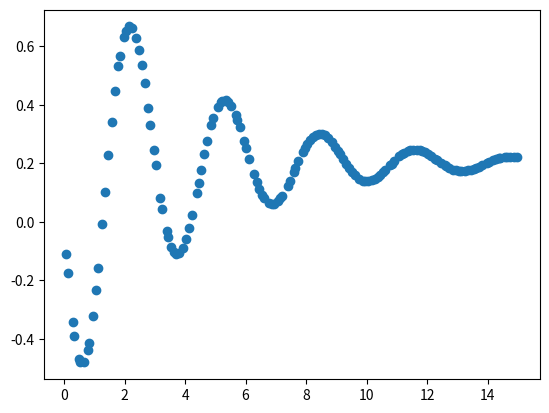

Write Python code to recreate this figure.
'''
Em um circuito com tensão aplicada E e com resistência R, indutância L e capacitância C em paralelo, a corrente i satisfaz a equação diferencial
didt=Cd2Edt2+1RdEdt+1LE.
Suponha que C=0.384farads, R=1.4601ohm, L=1.7764henrie e que a tensão seja dada por
E(t)=e−0.0602πtsin(2t−π).
Se i(t0)=i0, com t0=0 e i0=0, use o método de Ralston para encontrar estimativas para a corrente i nos pontos tk=t0+kh, onde k=1,2,…,150 e h=0.0715.

'''


import numpy as np
import matplotlib.pyplot as plt


def euler(f, x0, y0, h, n):
    vals = []
    for k in range(n):
        y0 += h*f(x0, y0)
        x0 += h
        vals.append([x0, y0])
    return vals


# b = 1
def euler_mid(f, x0, y0, h, n):
    vals = []
    for _ in range(n):
        m1 = f(x0, y0)
        m2 = f(x0 + h / 2, y0 + (h/2) * m1)
        y0 += h*m2
        x0 += h
        vals.append([x0, y0])
    return vals


# b = 1/2
def heun(f, x0, y0, h, n):
    vals = []
    for _ in range(n):
        m1 = f(x0, y0)
        m2 = f(x0 + h, y0 + h*m1)
        y0 += h*(m1+m2)/2
        x0 += h
        vals.append([x0, y0])
    return vals


# b = 2/3
# def ralston(f, x0, y0, h, n):
#     vals = []
#     for _ in range(n):
#         m1 = f(x0, y0)
#         m2 = f(x0 + 0.75*h, y0 + 0.75*h*m1)
#         y0 = h*(m1 + 2*m2)/3
#         x0 += h
#         vals.append([x0, y0])
#     return vals


# padrao = euler_mid
def rk2(f, x0, y0, h, n, b=1.0):
    # b = 1 => metodo = euler_mid
    # b = 1/2 => metodo = heun
    # b = 2/3 => metodo = ralston
    vals = []
    a = 1-b
    p = 1/(2*b)
    q = p
    for _ in range(n):
        m1 = f(x0, y0)
        m2 = f(x0 + p*h, y0 + q*h*m1)
        y0 += (a*m1 + b*m2)*h
        x0 += h
        vals.append([x0, y0])
    return vals


def rk2_h_variavel(f, x0, y0, n, b, x_values):
    # b = 1 => metodo = euler_mid
    # b = 1/2 => metodo = heun
    # b = 2/3 => metodo = ralston
    b = 0.5
    vals = []
    a = 1-b
    p = 1/(2*b)
    q = p
    for i in range(n):
        if i == 0:
            h = x_values[0] - x0
        else:
            h = x_values[i] - x_values[i-1]
        m1 = f(x0, y0)
        m2 = f(x0 + p*h, y0 + q*h*m1)
        y0 += (a*m1 + b*m2)*h
        x0 += h
        vals.append([x0, y0])
    return vals


def diff(a, b):
    return sum((ai - bi)**2 for ai, bi in zip(a, b))


def f(x, y):
    return -y/np.sqrt(9**2-y**2)


def g(t, i):
    c = 0.2531
    r = 1.1295
    l = 1.6337

    # considerando a função e(t) = e^(-e_value*pi*t)*sin(2*t-pi)
    # se e^(-0.0619*pi*t) => e_value = 0.0619
    e_value = 0.0796

    def e(t):
        return np.exp(-e_value*np.pi*t)*np.sin(2*t-np.pi)

    def e_(t):
        return np.exp(-e_value*np.pi*t)*(2*np.cos(np.pi-2*t)+e_value*np.pi*np.sin(np.pi-2*t))

    def e__(t):
        return np.exp(-e_value*np.pi*t)*((4-pow(e_value, 2)*pow(np.pi, 2))*np.sin(np.pi-2*t)-4*e_value*np.pi*np.cos(np.pi-2*t))

    return c*e__(t) + (1/r)*e_(t) + (1/l)*e(t)


if __name__ == '__main__':

    x0, y0 = 0,0
    h = 0.0915
    n = 150
    b = 0.5
    x_values = [0.0772, 0.1238, 0.2798, 0.3361, 0.481, 0.5338, 0.6701, 0.7884, 0.827, 0.9586, 1.0526, 1.1252, 1.2594, 1.3546, 1.4652, 1.5715, 1.6817, 1.7894, 1.8404, 1.9666, 2.0327, 2.1312, 2.2581, 2.3791, 2.4752, 2.5663, 2.6604, 2.7742, 2.8514, 2.9572, 3.0277, 3.1873, 3.2437, 3.3868, 3.4384, 3.5357, 3.6239, 3.7116, 3.8106, 3.9224, 4.0299, 4.1382, 4.2324, 4.3886, 4.4532, 4.535, 4.6421, 4.7313, 4.8627, 4.9362, 5.0777, 5.1787, 5.2259, 5.3463, 5.4301, 5.517, 5.6689, 5.7276, 5.8137, 5.9543, 6.0191, 6.128, 6.2796, 6.3698, 6.4549, 6.5486, 6.6222, 6.7683, 6.8576, 6.9334, 7.0839, 7.1483, 7.2121, 7.3884, 7.4539, 7.5871, 7.6459, 7.7433, 7.8894, 7.9656, 8.0345, 8.1302, 8.2346, 8.337, 8.4128, 8.5258, 8.6101, 8.725, 8.8568, 8.9685, 9.0641, 9.1268, 9.2303, 9.3257, 9.4327, 9.5331, 9.6179, 9.7615, 9.876, 9.9562, 10.0593, 10.1885, 10.2811, 10.3643, 10.4455, 10.5572, 10.6198, 10.7852, 10.8288, 10.9106, 11.0749, 11.1666, 11.2309, 11.3722, 11.4498, 11.5463, 11.6763, 11.7532, 11.8154, 11.9286, 12.039, 12.1237, 12.2729, 12.3319, 12.4543, 12.5829, 12.6306, 12.7338, 12.8693, 12.9688, 13.0676, 13.1362, 13.2454, 13.3653, 13.4605, 13.5555, 13.6159, 13.7136, 13.8246, 13.9777, 14.0476, 14.177, 14.2632, 14.3856, 14.418, 14.5605, 14.6491, 14.7378, 14.8666, 14.9818]    # metodo1 = euler(f, x0, y0, h, n)
    # metodo2 = euler_mid(f, x0, y0, h, n)
    #metodo3 = heun(f, x0, y0, h, n, x_values)
    # metodo4 = ralston(f, x0, y0, h, n)
    #metodo5 = rk2(g, x0, y0, h, n, b)
    metodo5 = rk2_h_variavel(g, x0, y0, n, b, x_values)

    indice = [i for i in range(n)]
    lista_x, lista_y = zip(*metodo5)

    for i, xi, yi in zip(indice, lista_x, lista_y):
        #print(f'x{i} = {xi} => y{i} = {yi}')
        print(f'{yi},', end='')

    plt.scatter(lista_x, lista_y)

    plt.savefig('edo.png')
